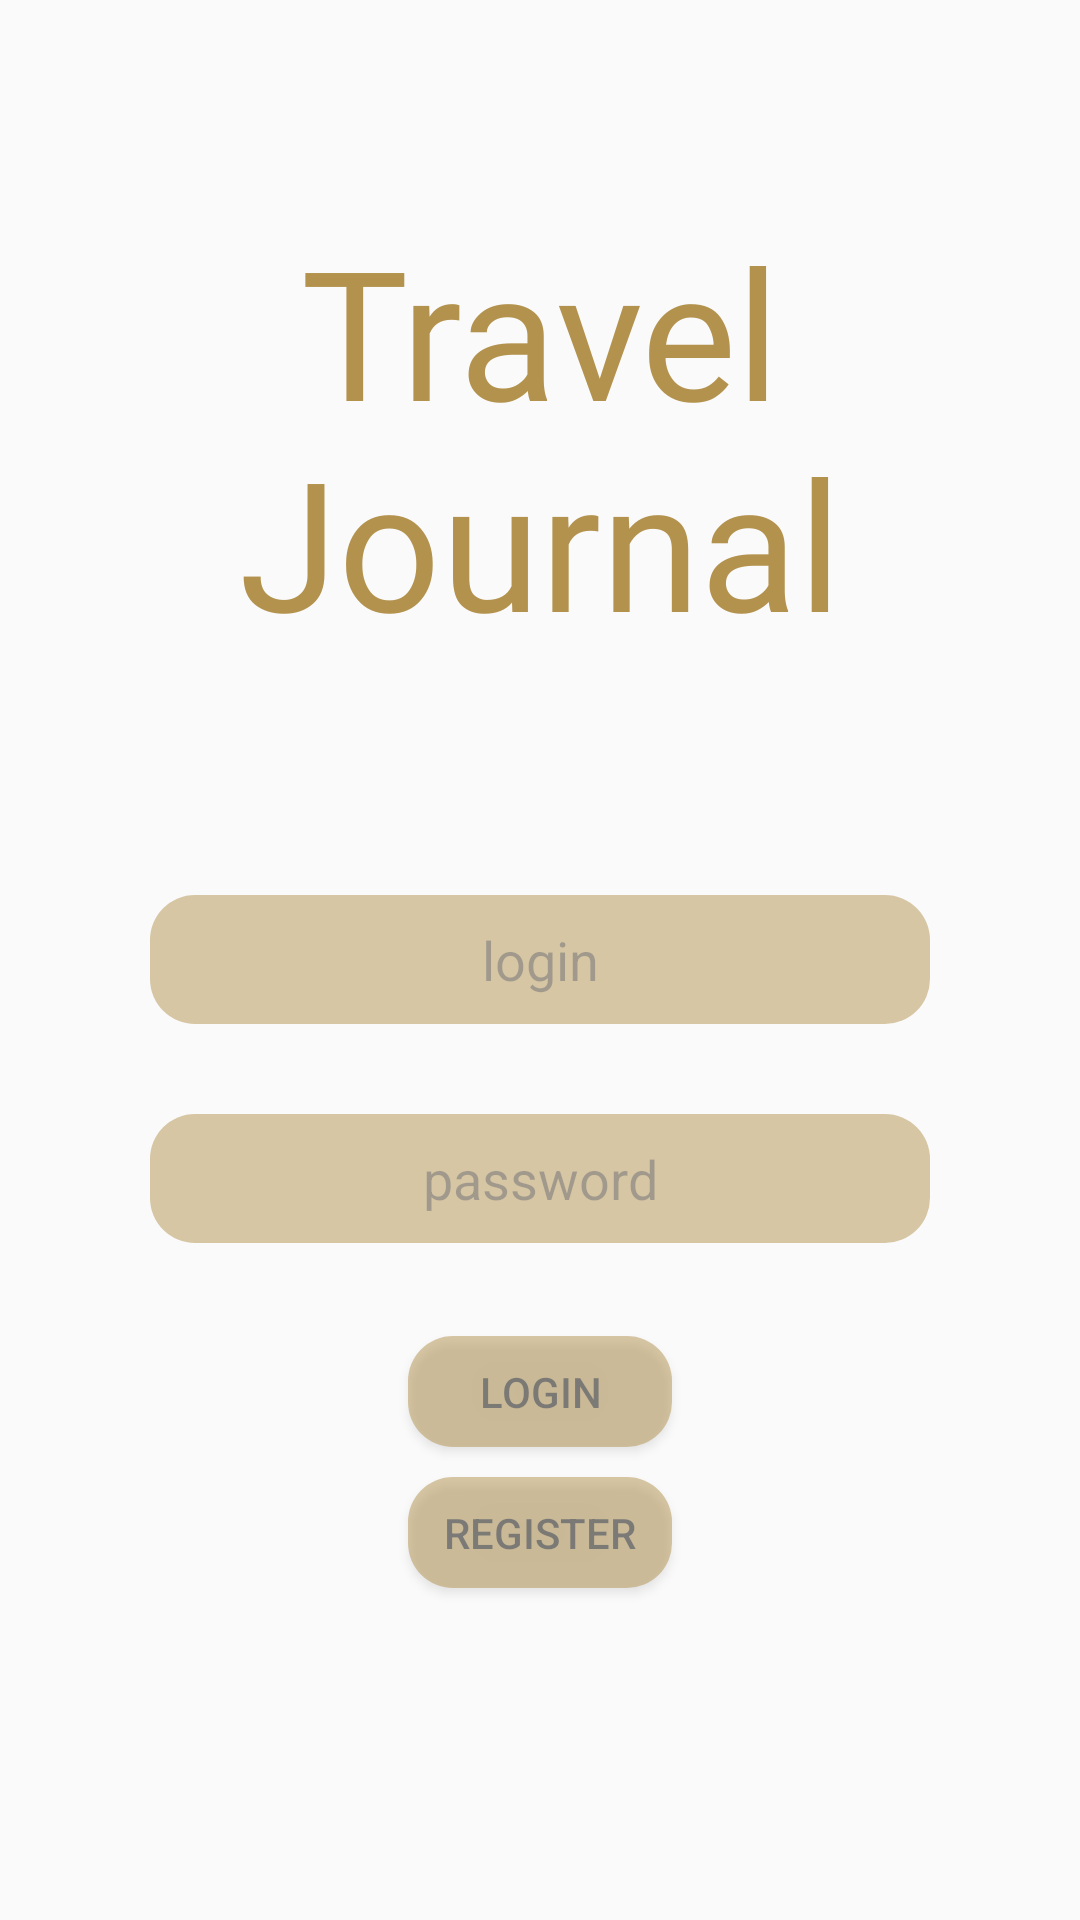

Reconstruct the res/layout file that produces this screen, plus the resources it refers to.
<!-- AndroidManifest.xml: application theme Theme.AppCompat.Light.NoActionBar..FullScreen -->
<!-- res/layout/login_fragment.xml -->
<?xml version="1.0" encoding="utf-8"?>
<RelativeLayout
    xmlns:android="http://schemas.android.com/apk/res/android"
    xmlns:app="http://schemas.android.com/apk/res-auto"
    xmlns:tools="http://schemas.android.com/tools"

    android:layout_width="match_parent"
    android:layout_height="match_parent">

    <TextView
        android:id="@+id/sign_in_title"
        android:layout_width="match_parent"
        android:layout_height="wrap_content"
        android:layout_alignParentTop="true"
        android:layout_centerVertical="true"
        android:layout_marginTop="70dp"
        android:fontFamily="@font/plume"
        android:gravity="top|center"
        android:text="@string/app_name"
        android:textColor="@color/cover_text"
        android:textSize="@dimen/logo_name_dimen" />
    <ImageView
        android:id="@+id/login_loading_bar"
        android:layout_width="200dp"
        android:layout_height="100dp"
        android:layout_centerHorizontal="true"
        android:layout_marginTop="200dp"
        android:backgroundTint="@color/cover_text"
        android:visibility="invisible"/>

    <TextView
        android:id="@+id/login_loading_text"
        android:layout_width="200dp"
        android:layout_height="20dp"
        android:layout_alignBottom="@+id/login_loading_bar"
        android:layout_centerHorizontal="true"
        android:layout_centerVertical="true"
        android:layout_marginTop="200dp"
        android:fontFamily="@font/plume"
        android:text="@string/login_loading"
        android:textColor="@color/cover_text"
        android:visibility="invisible" />

    <EditText
        android:id="@+id/sign_in_login_text"
        android:layout_width="260dp"
        android:layout_height="43dp"
        android:layout_centerHorizontal="true"
        android:layout_centerVertical="true"
        android:height="@dimen/edit_text_dimen"
        android:alpha="0.50"
        android:background="@drawable/rounded_edit_text"
        android:ems="20"
        android:inputType="textPersonName"
        android:hint="@string/sign_in_login_hint"
        android:textAlignment="center"
        android:textColor="@color/brown" />

    <EditText
        android:id="@+id/sign_in_password_text"
        android:layout_width="260dp"
        android:layout_height="43dp"
        android:layout_below="@+id/sign_in_login_text"
        android:layout_marginTop="30dp"
        android:layout_centerHorizontal="true"
        android:layout_centerVertical="true"
        android:height="@dimen/edit_text_dimen"
        android:alpha="0.50"
        android:background="@drawable/rounded_edit_text"
        android:ems="20"
        android:gravity="center"
        android:inputType="textPassword"
        android:hint="@string/sign_in_password_hint"
        android:textAlignment="center"
        android:textColor="@color/brown" />

    <Button
        android:id="@+id/sign_in_button"
        android:layout_width="wrap_content"
        android:layout_height="37dp"
        android:layout_below="@+id/sign_in_password_text"
        android:layout_centerHorizontal="true"
        android:layout_marginTop="31dp"
        android:alpha="0.50"
        android:background="@drawable/rounded_edit_text"
        android:backgroundTint="@color/cover_text"
        android:text="@string/login_button" />



    <Button
        android:id="@+id/sign_up_layout_button"
        android:layout_width="wrap_content"
        android:layout_height="37dp"
        android:layout_below="@+id/sign_in_button"
        android:layout_centerHorizontal="true"
        android:layout_marginTop="10dp"
        android:alpha="0.50"
        android:background="@drawable/rounded_edit_text"
        android:backgroundTint="@color/cover_text"
        android:text="@string/register_button" />
</RelativeLayout>
<!-- resources referenced by this layout -->
<resources>
  <color name="brown">#451B00</color>
  <color name="cover_text">#B3924E</color>
  <dimen name="edit_text_dimen">40sp</dimen>
  <dimen name="logo_name_dimen">60sp</dimen>
  <!-- drawable rounded_edit_text (drawable) -->
  <?xml version="1.0" encoding="utf-8"?>
  <shape xmlns:android="http://schemas.android.com/apk/res/android"
      android:shape="rectangle"
      android:padding="10dp">
  
      <solid android:color="@color/cover_text" />
      <corners
          android:bottomRightRadius="15dp"
          android:bottomLeftRadius="15dp"
          android:topLeftRadius="15dp"
          android:topRightRadius="15dp" />
  </shape>
  <string name="app_name">Travel Journal</string>
  <string name="login_button">login</string>
  <string name="login_loading">loading data from server...</string>
  <string name="register_button">register</string>
  <string name="sign_in_login_hint">login</string>
  <string name="sign_in_password_hint">password</string>
  <style name="Theme.AppCompat.Light.NoActionBar..FullScreen" parent="@style/Theme.MaterialComponents.Light.NoActionBar.Bridge">
          <item name="android:windowNoTitle">true</item>
          <item name="android:windowActionBar">false</item>
          <item name="android:windowFullscreen">true</item>
          <item name="android:windowContentOverlay">@null</item>
      </style>
</resources>
